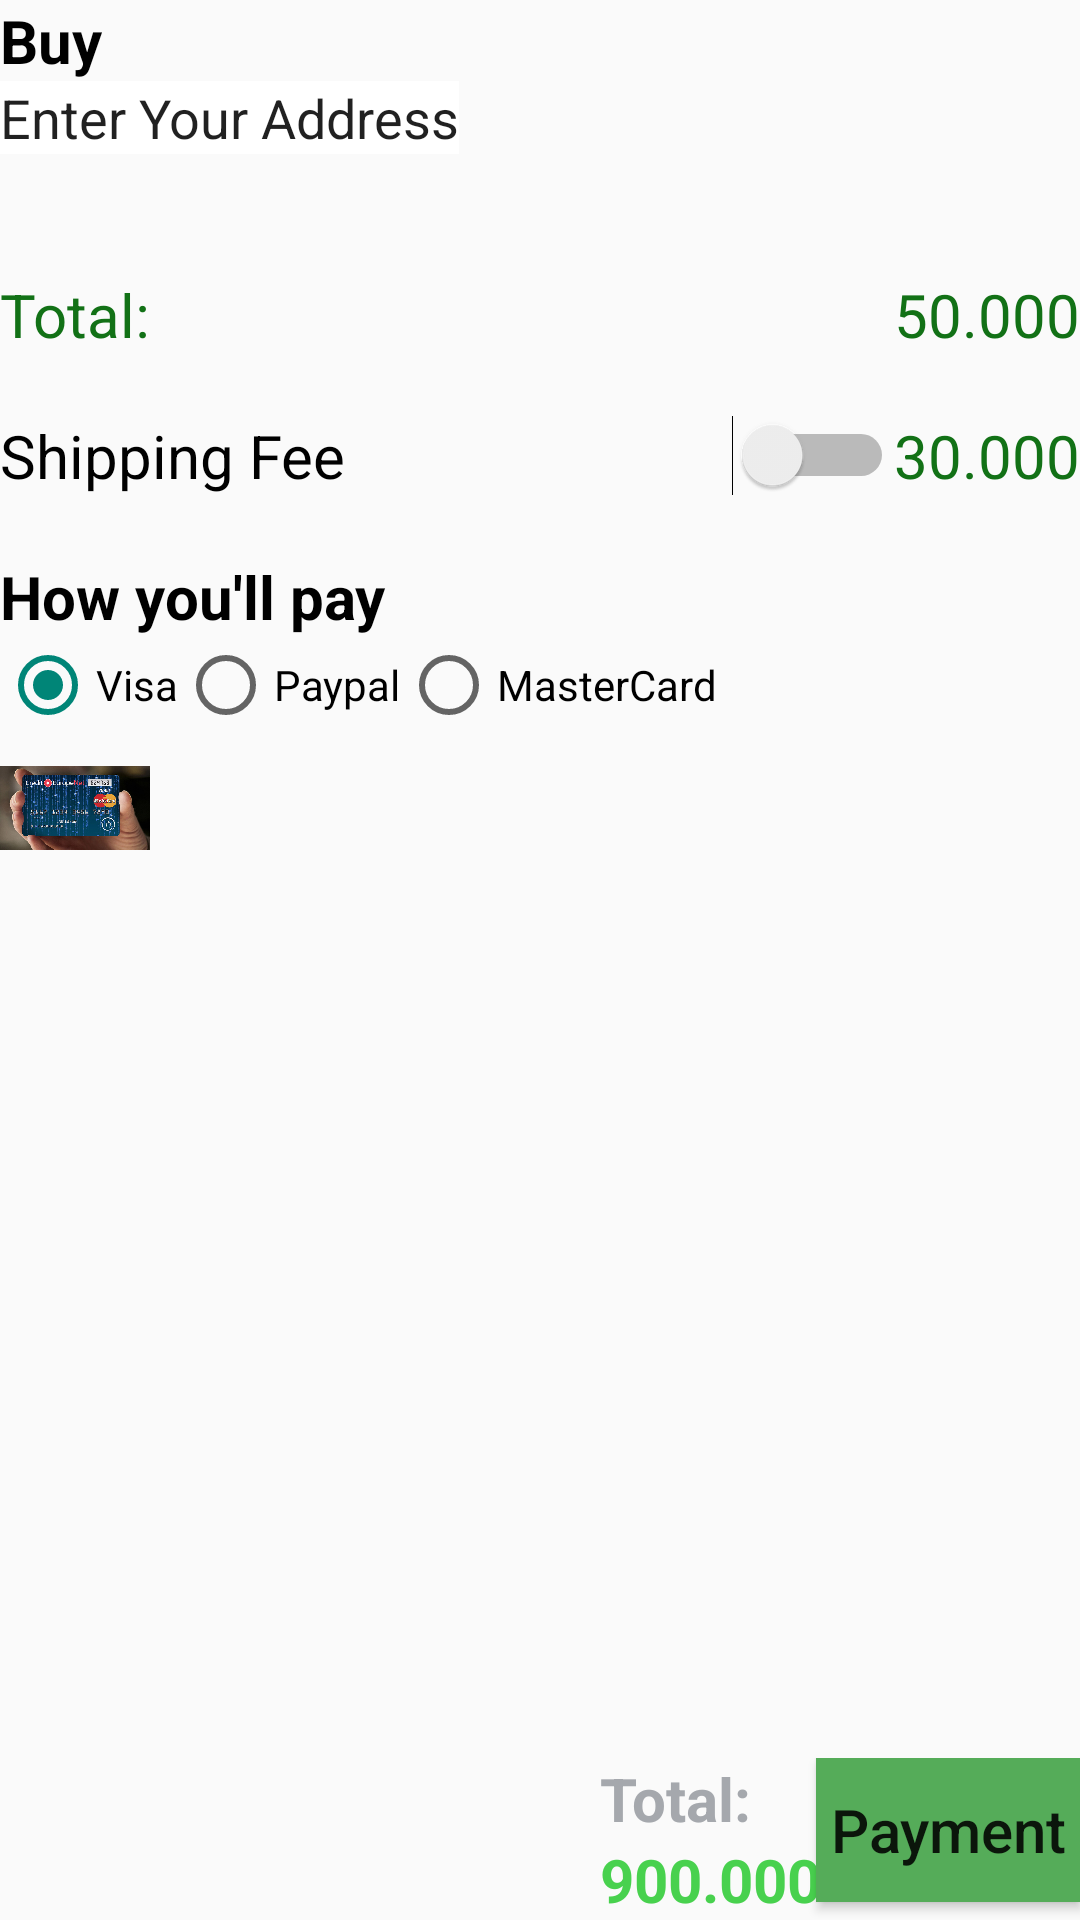

This screen was rendered from an Android layout file. Write that file and the resources it references.
<!-- AndroidManifest.xml: application theme defautScreen -->
<!-- res/layout/activity_checkout.xml -->
<?xml version="1.0" encoding="utf-8"?>
<RelativeLayout xmlns:android="http://schemas.android.com/apk/res/android"
    xmlns:app="http://schemas.android.com/apk/res-auto"
    xmlns:tools="http://schemas.android.com/tools"
    android:layout_width="match_parent"
    android:layout_height="match_parent"
    android:layout_margin="10dp"
    tools:context=".feature.checkout.CheckoutActivity">
    <TextView
        android:layout_width="wrap_content"
        android:layout_height="wrap_content"
        android:text="Buy"
        android:id="@+id/buyHome"
        android:textColor="@color/black"
        android:textStyle="bold"
        android:textSize="20sp"/>

    <ScrollView
        android:layout_width="wrap_content"
        android:layout_height="wrap_content"
        android:layout_below="@+id/buyHome">

        <LinearLayout
            android:layout_width="wrap_content"
            android:layout_height="wrap_content"
            android:orientation="vertical">


            <EditText
                android:id="@+id/address"
                android:layout_width="wrap_content"
                android:layout_height="wrap_content"
                android:background="@color/white"
                android:text="Enter Your Address"/>

            <androidx.recyclerview.widget.RecyclerView
                android:id="@+id/list_item_checkout"
                android:layout_width="wrap_content"
                android:layout_height="wrap_content"
                android:layout_marginVertical="20dp"
                app:layoutManager="androidx.recyclerview.widget.LinearLayoutManager"
                tools:listitem="@layout/item_will_pay" />

            <RelativeLayout
                android:layout_width="wrap_content"
                android:layout_height="wrap_content">

                <TextView
                    android:id="@+id/totalProduct"
                    android:layout_width="wrap_content"
                    android:layout_height="wrap_content"
                    android:text="Total:"
                    android:textColor="@color/green"
                    android:textSize="20sp" />

                <TextView
                    android:id="@+id/totalPrice"
                    android:layout_width="wrap_content"
                    android:layout_height="wrap_content"
                    android:layout_alignParentEnd="true"
                    android:text="50.000"
                    android:textColor="@color/green"
                    android:textSize="20sp" />

            </RelativeLayout>

            <RelativeLayout
                android:layout_width="wrap_content"
                android:layout_height="wrap_content"
                android:layout_marginVertical="20dp">

                <TextView
                    android:layout_width="wrap_content"
                    android:layout_height="wrap_content"
                    android:text="Shipping Fee"
                    android:textColor="@color/black"
                    android:textSize="20sp" />
                <Switch
                    android:layout_width="wrap_content"
                    android:layout_height="wrap_content"
                    android:id="@+id/switchShippingFee"
                    android:layout_toStartOf="@+id/shippingFee"
                    android:checked="false"/>

                <TextView
                    android:id="@+id/shippingFee"
                    android:layout_width="wrap_content"
                    android:layout_height="wrap_content"
                    android:layout_alignParentEnd="true"
                    android:text="30.000"
                    android:textColor="@color/green"
                    android:textSize="20sp" />

            </RelativeLayout>

            <TextView
                android:layout_width="wrap_content"
                android:layout_height="wrap_content"
                android:text="How you'll pay"
                android:textColor="@color/black"
                android:textSize="20sp"
                android:textStyle="bold" />
            <RadioGroup
                android:layout_width="wrap_content"
                android:layout_height="wrap_content"
                android:id="@+id/btn"
                android:orientation="horizontal">
                <RadioButton
                    android:layout_width="wrap_content"
                    android:layout_height="wrap_content"
                    android:id="@+id/radio_visa"
                    android:checked="true"
                    android:text="Visa" />
                <RadioButton
                    android:layout_width="wrap_content"
                    android:layout_height="wrap_content"
                    android:id="@+id/radio_paypal"
                    android:text="Paypal" />
                <RadioButton
                    android:layout_width="wrap_content"
                    android:layout_height="wrap_content"
                    android:id="@+id/radio_masterCard"
                    android:text="MasterCard" />
            </RadioGroup>
            <ImageView
                android:layout_width="50dp"
                android:layout_height="50dp"
                android:id="@+id/imgP"
                android:src="@drawable/img_mastercard"/>




        </LinearLayout>

    </ScrollView>
    <RelativeLayout
        android:layout_width="match_parent"
        android:layout_height="wrap_content"
        android:layout_alignParentBottom="true">
        <LinearLayout
            android:layout_width="wrap_content"
            android:layout_height="wrap_content"
            android:layout_marginStart="200dp"
            android:orientation="vertical">
            <TextView
                android:layout_width="wrap_content"
                android:layout_height="wrap_content"
                android:text="Total:"
                android:textColor="@color/grey"
                android:textSize="20sp"
                android:textStyle="bold"/>
            <TextView
                android:id="@+id/totalCart"
                android:layout_width="wrap_content"
                android:layout_height="wrap_content"
                android:text="900.000"
                android:textStyle="bold"
                android:textSize="20sp"
                android:textColor="#48D14E"/>

        </LinearLayout>
        <Button
            android:layout_width="wrap_content"
            android:layout_height="wrap_content"
            android:background="#55AC59"
            android:id="@+id/btn_Payment"
            android:text="Payment"
            android:textSize="20sp"
            android:textAllCaps="false"
            android:layout_alignParentEnd="true"/>


    </RelativeLayout>


</RelativeLayout>
<!-- res/layout/item_will_pay.xml (included above) -->
<?xml version="1.0" encoding="utf-8"?>
<RelativeLayout xmlns:android="http://schemas.android.com/apk/res/android"
    android:layout_width="match_parent"
    android:layout_height="wrap_content"
    android:id="@+id/item_willPay"
    android:layout_marginTop="10dp">

    <ImageView
        android:id="@+id/imgItem"
        android:layout_width="150dp"
        android:layout_height="150dp"
        android:src="@drawable/img_actor" />
    <LinearLayout
        android:layout_width="wrap_content"
        android:layout_height="wrap_content"
        android:layout_marginStart="160dp"
        android:orientation="vertical">
        <TextView
            android:id="@+id/nameItem"
            android:layout_width="wrap_content"
            android:layout_height="wrap_content"
            android:text="Halloween"
            android:textSize="20sp"
            android:textColor="@color/black"/>
        <TextView
            android:id="@+id/sizeItem"
            android:layout_width="wrap_content"
            android:layout_height="wrap_content"
            android:text="Unisex T Shirt M"
            android:textSize="20sp"
            android:textColor="@color/black"/>
        <RelativeLayout
            android:id="@+id/colorChange"
            android:layout_width="20dp"
            android:layout_height="20dp"
            android:layout_alignParentEnd="true"
            android:layout_centerVertical="true"
            android:layout_marginEnd="30dp"
            android:background="@drawable/bg_circle" />
        <TextView
            android:id="@+id/quantityItem"
            android:layout_width="wrap_content"
            android:layout_height="wrap_content"
            android:text="1"
            android:textSize="20sp"
            android:textColor="@color/black"/>
        <TextView
            android:id="@+id/priceItem"
            android:layout_width="wrap_content"
            android:layout_height="wrap_content"
            android:text="50000"
            android:textSize="20sp"
            android:textColor="@color/black"/>



    </LinearLayout>

</RelativeLayout>
<!-- resources referenced by this layout -->
<resources>
  <color name="black">#FF000000</color>
  <color name="green">#127116</color>
  <color name="grey">#a5a8ad</color>
  <color name="white">#FFFFFFFF</color>
  <!-- drawable bg_circle (drawable) -->
  <?xml version="1.0" encoding="utf-8"?>
  <selector xmlns:android="http://schemas.android.com/apk/res/android">
  <item>
      <shape android:shape="oval">
          <size android:width="50dp"
              android:height="50dp"
              />
          <solid android:color="@color/white"/>
          <stroke android:color="@color/black"
              android:width="2dp"/>
  
      </shape>
  </item>
  </selector>
  <!-- drawable img_mastercard: png bitmap (drawable, 589652 bytes) -->
  <style name="defautScreen" parent="Theme.AppCompat.DayNight.NoActionBar">
          <item name="android:statusBarColor">@color/white</item>
      </style>
</resources>
